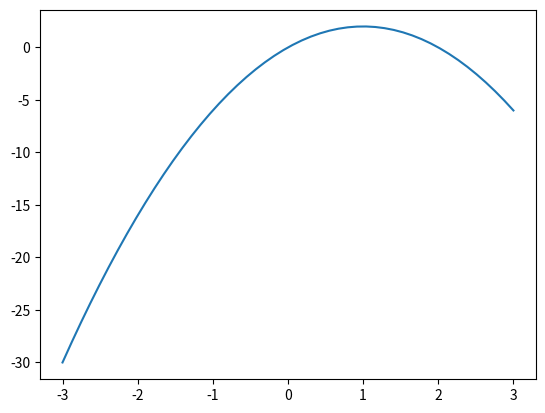
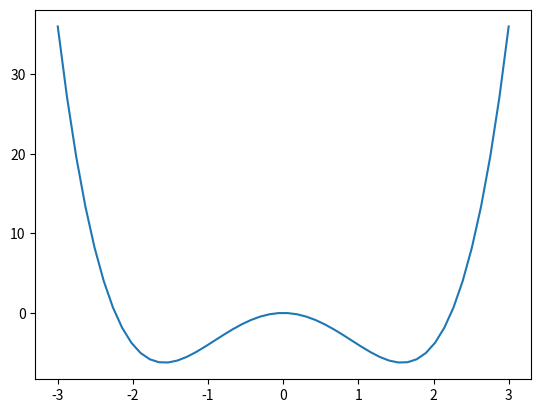
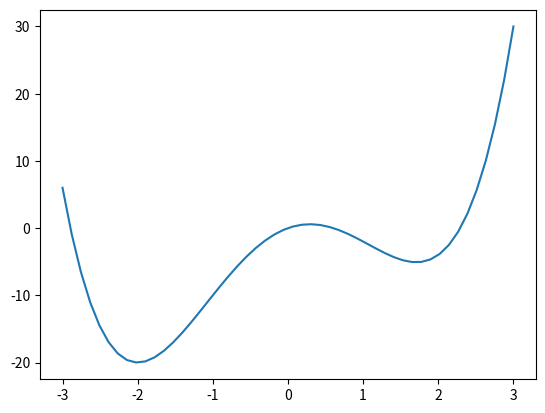

Reproduce these figures in Python, in order. (Note: this script raises an exception after producing the figures.)
class Person:
    
    def __init__(self, name, age):
        self.name = name
        self.age = age
        
    def say_hi(self):
        print(f"Hi, my name is {self.name} and I'm {self.age} years old!")

henk = Person("Henk", 16)
henk.say_hi()



henk

class Person:
    
    def __init__(self, name, age):
        self.name = name
        self.age = age
        
    def say_hi(self):
        print(f"Hi, my name is {self.name} and I'm {self.age} years old!")
        
    def __repr__(self):
        return f"Person('{self.name}', {self.age})"

henk = Person("Henk", 16)
henk

import numpy as np
import matplotlib.pyplot as plt
from itertools import zip_longest


class Polynomial:
    """Polynomial example class"""

    def __init__(self, *args):
        """Arguments represent coefficients:
        arg[0] * x ** 0, arg[1] * x ** 1, ..., arg[n] * x ** n.
        """
        
        self.coefs = np.array(args)

    def plot(self, x_range=(-3, 3)):
        """Plots the Polynomial across a range of numbers."""
        
        x = np.linspace(x_range[0], x_range[1], 50)
        y = self(x)
        
        fig, ax = plt.subplots()
        return ax.plot(x, y)

    def __repr__(self):
        """String representation of the Polynomial."""
        
        coef_str = ', '.join([str(c) for c in self.coefs])
        return f"Polynomial({coef_str})"

    
    def __call__(self, x):
        """Computes y value for the given x value."""
        
        x = np.array(x).reshape((len(x), 1))
        mult = x ** np.array(range(0, len(self.coefs)))
        return (self.coefs * mult).sum(axis=1)
    
    def __add__(self, other):
        """Adds Polynomials by summing their coefficients."""
        
        coef_sum = [
            x + y for x, y in
            zip_longest(self.coefs, other.coefs, fillvalue=0)
        ]
        return Polynomial(*coef_sum)



p1 = Polynomial(0, 4, -2)
p1

p1([1, 2, 3])

p1.plot()

p2 = Polynomial(0, 0, -5, 0, 1)
p2.plot()

(p1 + p2).plot()



class Person:
    
    def __init__(self, name, age):
        # Note: name and age are now private
        self._name = name
        self._age = age
        
    def say_hi(self):
        print(f"Hi, my name is {self._name} and I'm {self._age} years old!")
        
    def __repr__(self):
        return f"Person('{self._name}', {self._age})"

ingrid = Person("Ingrid", 32)
ingrid

ingrid._age = -1
ingrid

class Person:
    
    def __init__(self, name, age):
        # Note: name and age are now protected
        self.__name = name
        self.__age = age
        
    def say_hi(self):
        print(f"Hi, my name is {self.__name} and I'm {self.__age} years old!")
        
    def __repr__(self):
        return f"Person('{self.__name}', {self.__age})"

ingrid = Person("Ingrid", 32)
ingrid

ingrid.__age = -1
ingrid

# Note the first 3 attributes!
dir(ingrid)



class Person:
    
    def __init__(self, name, age):
        # Note: name and age are now private
        self._name = name
        self.age = age
        
    def say_hi(self):
        print(f"Hi, my name is {self._name} and I'm {self._age} years old!")
        
    def __repr__(self):
        return f"Person('{self._name}', {self._age})"
    
    @property
    def age(self):
        """Gettter function for age."""
        
        return self._age

    @age.setter
    def age(self, age):
        """Setter function for age with checks."""
        
        try:
            age = int(age)
        except (ValueError, TypeError):
            raise ValueError("Age should be a numeric value!")
        
        if not 0 < age < 120:
            raise ValueError("Invalid age provided!")

        self._age = age

henk = Person("Henk", 16)
henk

# Fails: age too high
Person("Henk", 160)

# Fails too...
henk.age = 160

# Bypassing the setter still works
henk._age = 160
henk



class Person:
    
    def __init__(self, name, age):
        """Constructor method setting name and age."""
        
        self._name = name
        self._age = self._check_age(age)
 
    @staticmethod
    def _check_age(age):
        """Checks and converts age to integer."""
        
        try:
            age = int(age)
        except (ValueError, TypeError):
            raise ValueError("Age should be a numeric value!")
        
        if not 0 < age < 120:
            raise ValueError("Invalid age provided!")
        
        return age



class Person:
    
    def __init__(self, name, age):
        """Constructor method setting name and age."""
        
        self._name = name
        self._age = age
 
    @classmethod
    def from_str(cls, person_str):
        """Create Person instance from string."""
        
        name, age = [_.strip() for _ in person_str.split(",")]
        
        return cls(name, age)
    
    def __repr__(self):
        return f"Person(name={self._name}, age={self._age})"